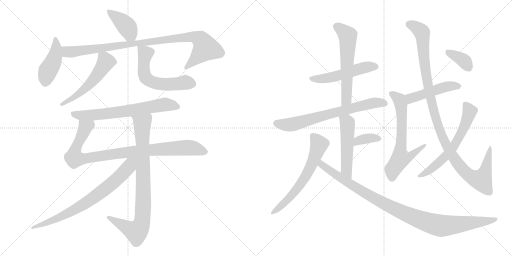
t = 0.00 s
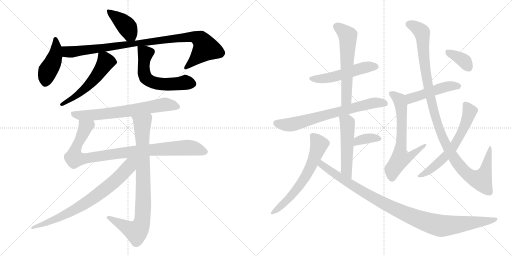
t = 3.29 s
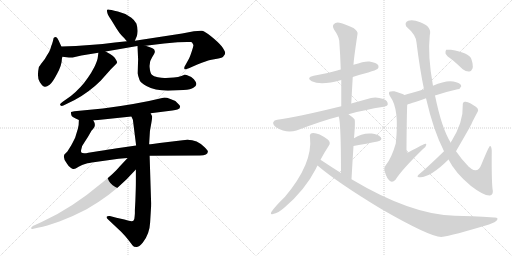
t = 6.58 s
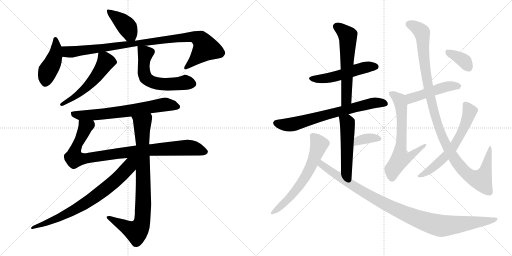
t = 9.87 s
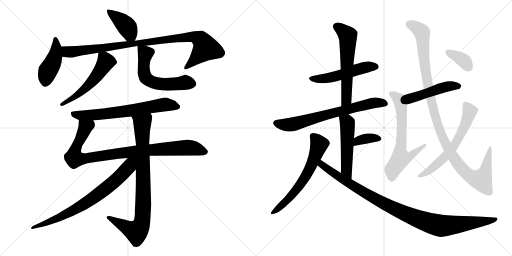
t = 13.17 s
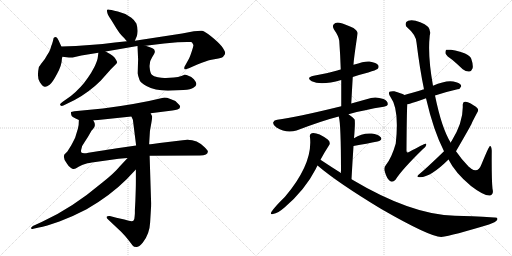
t = 16.46 s

The animated SVG that drew these frames (rendered in a browser with its animation timeline set to each time). Animation: 21 CSS @keyframes rules; one cycle of 16.46 s.

<svg version="1.1" viewBox="0 0 2048 1024" xmlns="http://www.w3.org/2000/svg">
  <g stroke="lightgray" stroke-dasharray="1,1" stroke-width="1" transform="scale(4, 4)">
    <line x1="0" y1="0" x2="256" y2="256"></line>
    <line x1="256" y1="0" x2="0" y2="256"></line>
    <line x1="128" y1="0" x2="128" y2="256"></line>
    <line x1="0" y1="128" x2="256" y2="128"></line>
    <line x1="256" y1="0" x2="512" y2="256"></line>
    <line x1="512" y1="0" x2="256" y2="256"></line>
    <line x1="384" y1="0" x2="384" y2="256"></line>
    <line x1="256" y1="128" x2="512" y2="128"></line>
  </g>
<g transform="scale(1, -1) translate(0, -850)">
   <style type="text/css">
    @keyframes keyframes0 {
      from {
       stroke: black;
       stroke-dashoffset: 408;
       stroke-width: 128;
       }
       57% {
       animation-timing-function: step-end;
       stroke: black;
       stroke-dashoffset: 0;
       stroke-width: 128;
       }
       to {
       stroke: black;
       stroke-width: 1024;
       }
       }
       #make-me-a-hanzi-animation-0 {
         animation: keyframes0 0.582031s both;
         animation-delay: 0.000000s;
         animation-timing-function: linear;
       }
    @keyframes keyframes1 {
      from {
       stroke: black;
       stroke-dashoffset: 439;
       stroke-width: 128;
       }
       59% {
       animation-timing-function: step-end;
       stroke: black;
       stroke-dashoffset: 0;
       stroke-width: 128;
       }
       to {
       stroke: black;
       stroke-width: 1024;
       }
       }
       #make-me-a-hanzi-animation-1 {
         animation: keyframes1 0.607259s both;
         animation-delay: 0.582031s;
         animation-timing-function: linear;
       }
    @keyframes keyframes2 {
      from {
       stroke: black;
       stroke-dashoffset: 968;
       stroke-width: 128;
       }
       76% {
       animation-timing-function: step-end;
       stroke: black;
       stroke-dashoffset: 0;
       stroke-width: 128;
       }
       to {
       stroke: black;
       stroke-width: 1024;
       }
       }
       #make-me-a-hanzi-animation-2 {
         animation: keyframes2 1.037760s both;
         animation-delay: 1.189290s;
         animation-timing-function: linear;
       }
    @keyframes keyframes3 {
      from {
       stroke: black;
       stroke-dashoffset: 542;
       stroke-width: 128;
       }
       64% {
       animation-timing-function: step-end;
       stroke: black;
       stroke-dashoffset: 0;
       stroke-width: 128;
       }
       to {
       stroke: black;
       stroke-width: 1024;
       }
       }
       #make-me-a-hanzi-animation-3 {
         animation: keyframes3 0.691081s both;
         animation-delay: 2.227050s;
         animation-timing-function: linear;
       }
    @keyframes keyframes4 {
      from {
       stroke: black;
       stroke-dashoffset: 585;
       stroke-width: 128;
       }
       66% {
       animation-timing-function: step-end;
       stroke: black;
       stroke-dashoffset: 0;
       stroke-width: 128;
       }
       to {
       stroke: black;
       stroke-width: 1024;
       }
       }
       #make-me-a-hanzi-animation-4 {
         animation: keyframes4 0.726074s both;
         animation-delay: 2.918131s;
         animation-timing-function: linear;
       }
    @keyframes keyframes5 {
      from {
       stroke: black;
       stroke-dashoffset: 680;
       stroke-width: 128;
       }
       69% {
       animation-timing-function: step-end;
       stroke: black;
       stroke-dashoffset: 0;
       stroke-width: 128;
       }
       to {
       stroke: black;
       stroke-width: 1024;
       }
       }
       #make-me-a-hanzi-animation-5 {
         animation: keyframes5 0.803385s both;
         animation-delay: 3.644205s;
         animation-timing-function: linear;
       }
    @keyframes keyframes6 {
      from {
       stroke: black;
       stroke-dashoffset: 948;
       stroke-width: 128;
       }
       76% {
       animation-timing-function: step-end;
       stroke: black;
       stroke-dashoffset: 0;
       stroke-width: 128;
       }
       to {
       stroke: black;
       stroke-width: 1024;
       }
       }
       #make-me-a-hanzi-animation-6 {
         animation: keyframes6 1.021484s both;
         animation-delay: 4.447590s;
         animation-timing-function: linear;
       }
    @keyframes keyframes7 {
      from {
       stroke: black;
       stroke-dashoffset: 860;
       stroke-width: 128;
       }
       74% {
       animation-timing-function: step-end;
       stroke: black;
       stroke-dashoffset: 0;
       stroke-width: 128;
       }
       to {
       stroke: black;
       stroke-width: 1024;
       }
       }
       #make-me-a-hanzi-animation-7 {
         animation: keyframes7 0.949870s both;
         animation-delay: 5.469074s;
         animation-timing-function: linear;
       }
    @keyframes keyframes8 {
      from {
       stroke: black;
       stroke-dashoffset: 757;
       stroke-width: 128;
       }
       71% {
       animation-timing-function: step-end;
       stroke: black;
       stroke-dashoffset: 0;
       stroke-width: 128;
       }
       to {
       stroke: black;
       stroke-width: 1024;
       }
       }
       #make-me-a-hanzi-animation-8 {
         animation: keyframes8 0.866048s both;
         animation-delay: 6.418944s;
         animation-timing-function: linear;
       }
    @keyframes keyframes9 {
      from {
       stroke: black;
       stroke-dashoffset: 516;
       stroke-width: 128;
       }
       63% {
       animation-timing-function: step-end;
       stroke: black;
       stroke-dashoffset: 0;
       stroke-width: 128;
       }
       to {
       stroke: black;
       stroke-width: 1024;
       }
       }
       #make-me-a-hanzi-animation-9 {
         animation: keyframes9 0.669922s both;
         animation-delay: 7.284992s;
         animation-timing-function: linear;
       }
    @keyframes keyframes10 {
      from {
       stroke: black;
       stroke-dashoffset: 591;
       stroke-width: 128;
       }
       66% {
       animation-timing-function: step-end;
       stroke: black;
       stroke-dashoffset: 0;
       stroke-width: 128;
       }
       to {
       stroke: black;
       stroke-width: 1024;
       }
       }
       #make-me-a-hanzi-animation-10 {
         animation: keyframes10 0.730957s both;
         animation-delay: 7.954914s;
         animation-timing-function: linear;
       }
    @keyframes keyframes11 {
      from {
       stroke: black;
       stroke-dashoffset: 704;
       stroke-width: 128;
       }
       70% {
       animation-timing-function: step-end;
       stroke: black;
       stroke-dashoffset: 0;
       stroke-width: 128;
       }
       to {
       stroke: black;
       stroke-width: 1024;
       }
       }
       #make-me-a-hanzi-animation-11 {
         animation: keyframes11 0.822917s both;
         animation-delay: 8.685871s;
         animation-timing-function: linear;
       }
    @keyframes keyframes12 {
      from {
       stroke: black;
       stroke-dashoffset: 517;
       stroke-width: 128;
       }
       63% {
       animation-timing-function: step-end;
       stroke: black;
       stroke-dashoffset: 0;
       stroke-width: 128;
       }
       to {
       stroke: black;
       stroke-width: 1024;
       }
       }
       #make-me-a-hanzi-animation-12 {
         animation: keyframes12 0.670736s both;
         animation-delay: 9.508788s;
         animation-timing-function: linear;
       }
    @keyframes keyframes13 {
      from {
       stroke: black;
       stroke-dashoffset: 357;
       stroke-width: 128;
       }
       54% {
       animation-timing-function: step-end;
       stroke: black;
       stroke-dashoffset: 0;
       stroke-width: 128;
       }
       to {
       stroke: black;
       stroke-width: 1024;
       }
       }
       #make-me-a-hanzi-animation-13 {
         animation: keyframes13 0.540527s both;
         animation-delay: 10.179524s;
         animation-timing-function: linear;
       }
    @keyframes keyframes14 {
      from {
       stroke: black;
       stroke-dashoffset: 630;
       stroke-width: 128;
       }
       67% {
       animation-timing-function: step-end;
       stroke: black;
       stroke-dashoffset: 0;
       stroke-width: 128;
       }
       to {
       stroke: black;
       stroke-width: 1024;
       }
       }
       #make-me-a-hanzi-animation-14 {
         animation: keyframes14 0.762695s both;
         animation-delay: 10.720051s;
         animation-timing-function: linear;
       }
    @keyframes keyframes15 {
      from {
       stroke: black;
       stroke-dashoffset: 1025;
       stroke-width: 128;
       }
       77% {
       animation-timing-function: step-end;
       stroke: black;
       stroke-dashoffset: 0;
       stroke-width: 128;
       }
       to {
       stroke: black;
       stroke-width: 1024;
       }
       }
       #make-me-a-hanzi-animation-15 {
         animation: keyframes15 1.084147s both;
         animation-delay: 11.482746s;
         animation-timing-function: linear;
       }
    @keyframes keyframes16 {
      from {
       stroke: black;
       stroke-dashoffset: 478;
       stroke-width: 128;
       }
       61% {
       animation-timing-function: step-end;
       stroke: black;
       stroke-dashoffset: 0;
       stroke-width: 128;
       }
       to {
       stroke: black;
       stroke-width: 1024;
       }
       }
       #make-me-a-hanzi-animation-16 {
         animation: keyframes16 0.638997s both;
         animation-delay: 12.566893s;
         animation-timing-function: linear;
       }
    @keyframes keyframes17 {
      from {
       stroke: black;
       stroke-dashoffset: 653;
       stroke-width: 128;
       }
       68% {
       animation-timing-function: step-end;
       stroke: black;
       stroke-dashoffset: 0;
       stroke-width: 128;
       }
       to {
       stroke: black;
       stroke-width: 1024;
       }
       }
       #make-me-a-hanzi-animation-17 {
         animation: keyframes17 0.781413s both;
         animation-delay: 13.205890s;
         animation-timing-function: linear;
       }
    @keyframes keyframes18 {
      from {
       stroke: black;
       stroke-dashoffset: 1121;
       stroke-width: 128;
       }
       78% {
       animation-timing-function: step-end;
       stroke: black;
       stroke-dashoffset: 0;
       stroke-width: 128;
       }
       to {
       stroke: black;
       stroke-width: 1024;
       }
       }
       #make-me-a-hanzi-animation-18 {
         animation: keyframes18 1.162272s both;
         animation-delay: 13.987303s;
         animation-timing-function: linear;
       }
    @keyframes keyframes19 {
      from {
       stroke: black;
       stroke-dashoffset: 628;
       stroke-width: 128;
       }
       67% {
       animation-timing-function: step-end;
       stroke: black;
       stroke-dashoffset: 0;
       stroke-width: 128;
       }
       to {
       stroke: black;
       stroke-width: 1024;
       }
       }
       #make-me-a-hanzi-animation-19 {
         animation: keyframes19 0.761068s both;
         animation-delay: 15.149575s;
         animation-timing-function: linear;
       }
    @keyframes keyframes20 {
      from {
       stroke: black;
       stroke-dashoffset: 364;
       stroke-width: 128;
       }
       54% {
       animation-timing-function: step-end;
       stroke: black;
       stroke-dashoffset: 0;
       stroke-width: 128;
       }
       to {
       stroke: black;
       stroke-width: 1024;
       }
       }
       #make-me-a-hanzi-animation-20 {
         animation: keyframes20 0.546224s both;
         animation-delay: 15.910643s;
         animation-timing-function: linear;
       }
</style>
<path d="M 539.5 687.0 L 547.5 706.0 Q 549.5 711.0 550.5 726.0 Q 550.5 741.0 545.5 756.0 Q 538.5 769.0 525.5 779.0 L 501.5 794.0 L 471.5 804.0 Q 434.5 814.0 430.5 812.0 Q 426.5 809.0 428.5 803.0 Q 428.5 794.0 442.5 774.0 Q 455.5 753.0 466.5 735.0 Q 477.5 717.0 488.5 706.0 L 497.5 697.0 Q 505.5 687.0 507.5 685.0 C 527.5 662.0 528.5 661.0 539.5 687.0 Z" fill="lightgray"></path> 
<path d="M 245.5 664.0 L 233.5 690.0 Q 225.5 710.0 214.5 698.0 Q 211.5 683.0 208.5 675.0 Q 204.5 666.0 201.5 654.0 Q 197.5 642.0 187.5 628.0 Q 179.5 612.0 168.5 600.0 Q 156.5 584.0 155.5 582.0 Q 146.5 539.0 159.5 521.0 Q 171.5 503.0 179.5 503.0 Q 186.5 502.0 198.5 511.0 Q 209.5 519.0 228.5 555.0 Q 247.5 590.0 247.5 614.0 L 249.5 623.0 C 254.5 645.0 254.5 645.0 245.5 664.0 Z" fill="lightgray"></path> 
<path d="M 582.5 667.0 L 656.5 676.0 L 710.5 681.0 L 748.5 682.0 L 762.5 682.0 Q 768.5 682.0 769.5 678.0 L 773.5 670.0 Q 774.5 667.0 766.5 643.0 Q 758.5 619.0 753.5 611.0 L 738.5 584.0 Q 735.5 578.0 738.5 573.0 Q 740.5 571.0 755.5 577.0 L 789.5 592.0 Q 828.5 607.0 840.5 610.0 L 873.5 616.0 Q 892.5 620.0 894.5 626.0 Q 901.5 632.0 900.5 640.0 Q 899.5 647.0 887.5 664.0 Q 873.5 681.0 846.5 703.0 Q 818.5 725.0 808.5 727.0 Q 797.5 728.0 775.5 725.0 L 728.5 716.0 L 539.5 687.0 L 507.5 685.0 L 459.5 680.0 Q 364.5 668.0 245.5 664.0 C 215.5 663.0 219.5 626.0 249.5 623.0 L 275.5 620.0 Q 293.5 620.0 299.5 622.0 L 325.5 628.0 L 393.5 639.0 L 422.5 644.0 L 549.5 666.0 L 582.5 667.0 Z" fill="lightgray"></path> 
<path d="M 393.5 639.0 L 391.5 623.0 Q 390.5 609.0 377.5 582.0 Q 363.5 555.0 351.5 539.0 Q 324.5 499.0 283.5 466.0 L 249.5 442.0 Q 236.5 433.0 241.5 429.0 Q 245.5 424.0 253.5 428.0 L 298.5 450.0 Q 356.5 481.0 402.5 527.0 L 443.5 573.0 L 459.5 589.0 Q 468.5 598.0 468.5 601.0 Q 468.5 604.0 461.5 615.0 Q 456.5 626.0 422.5 644.0 C 396.5 658.0 395.5 659.0 393.5 639.0 Z" fill="lightgray"></path> 
<path d="M 733.5 490.0 Q 764.5 492.0 773.5 499.0 Q 785.5 506.0 785.5 514.0 Q 785.5 521.0 775.5 533.0 Q 765.5 544.0 753.5 547.0 Q 746.5 551.0 738.5 551.0 L 725.5 546.0 Q 713.5 542.0 695.5 540.0 L 663.5 538.0 Q 649.5 537.0 631.5 541.0 Q 613.5 544.0 607.5 551.0 Q 600.5 557.0 598.5 581.0 Q 596.5 604.0 608.5 621.0 Q 619.5 638.0 619.5 643.0 L 617.5 651.0 Q 615.5 657.0 582.5 667.0 C 553.5 676.0 548.5 678.0 549.5 666.0 L 552.5 613.0 L 550.5 557.0 Q 551.5 548.0 558.5 529.0 Q 563.5 518.0 585.5 506.0 Q 624.5 484.0 691.5 488.0 L 733.5 490.0 Z" fill="lightgray"></path> 
<path d="M 602.5 397.0 L 689.5 408.0 Q 715.5 412.0 718.5 417.0 L 720.5 425.0 Q 719.5 428.0 715.5 432.0 L 701.5 446.0 Q 696.5 449.0 681.5 454.5 Q 666.5 460.0 657.5 460.0 Q 551.5 434.0 411.5 416.0 L 297.5 405.0 Q 285.5 403.0 284.5 402.0 Q 283.5 401.0 284.5 393.5 Q 285.5 386.0 291.5 382.5 Q 297.5 379.0 315.5 370.0 L 373.5 368.0 L 525.5 384.0 L 602.5 397.0 Z" fill="lightgray"></path> 
<path d="M 598.5 227.0 L 799.5 228.0 Q 831.5 228.0 831.5 244.0 Q 831.5 248.0 818.5 261.0 Q 781.5 298.0 730.5 289.0 L 638.5 278.0 L 610.5 274.0 Q 600.5 273.0 596.5 273.0 L 544.5 268.0 L 461.5 256.0 Q 440.5 253.0 397.5 246.0 L 353.5 239.0 Q 331.5 234.0 325.5 240.0 Q 322.5 245.0 325.5 254.0 Q 326.5 266.0 333.5 274.0 L 351.5 302.0 L 366.5 328.0 Q 379.5 341.0 379.5 350.0 Q 379.5 359.0 373.5 368.0 C 366.5 397.0 317.5 400.0 315.5 370.0 Q 315.5 347.0 311.5 335.0 L 300.5 299.0 Q 296.5 290.0 284.5 268.0 L 269.5 244.0 L 257.5 232.0 Q 250.5 217.0 267.5 196.0 Q 272.5 187.0 281.5 180.0 Q 290.5 173.0 295.5 174.0 Q 300.5 174.0 314.5 183.0 Q 344.5 198.0 357.5 198.0 L 367.5 200.0 L 474.5 215.0 L 510.5 218.0 L 598.5 227.0 Z" fill="lightgray"></path> 
<path d="M 538.5 -16.0 Q 538.5 -27.0 533.5 -33.0 Q 527.5 -38.0 497.5 -28.0 L 465.5 -21.0 L 439.5 -14.0 Q 429.5 -13.0 426.5 -17.0 Q 424.5 -22.0 432.5 -28.0 L 483.5 -76.0 Q 499.5 -92.0 514.5 -111.0 L 530.5 -132.0 Q 534.5 -138.0 545.5 -138.0 Q 556.5 -138.0 571.5 -120.0 Q 598.5 -85.0 600.5 -40.0 L 603.5 10.0 Q 604.5 20.0 604.5 37.0 L 598.5 227.0 L 596.5 273.0 L 599.5 322.0 Q 599.5 326.0 604.5 353.0 Q 609.5 380.0 608.5 385.0 Q 606.5 389.0 602.5 397.0 C 593.5 426.0 515.5 412.0 525.5 384.0 L 531.5 371.0 L 544.5 268.0 L 543.5 172.0 L 543.5 124.0 Q 543.5 101.0 541.5 47.0 L 539.5 10.0 L 539.5 -4.0 L 538.5 -16.0 Z" fill="lightgray"></path> 
<path d="M 510.5 218.0 L 479.5 185.0 Q 456.5 157.0 409.5 120.0 Q 287.5 17.0 168.5 -37.0 L 131.5 -54.0 Q 122.5 -60.0 124.5 -64.0 Q 125.5 -67.0 133.5 -65.0 L 155.5 -60.0 Q 182.5 -55.0 237.5 -36.0 Q 291.5 -16.0 346.5 13.0 Q 440.5 67.0 505.5 132.0 L 543.5 172.0 C 591.5 222.0 542.5 252.0 510.5 218.0 Z" fill="lightgray"></path> 
<path d="M 1411.0 542.0 Q 1441.0 552.0 1473.0 560.0 Q 1504.0 570.0 1510.0 574.0 Q 1517.0 581.0 1513.0 589.0 Q 1506.0 599.0 1478.0 604.0 Q 1462.0 607.0 1414.0 591.0 L 1363.0 572.0 Q 1354.0 571.0 1349.0 568.0 Q 1306.0 555.0 1255.0 547.0 Q 1222.0 540.0 1247.0 525.0 Q 1284.0 507.0 1365.0 530.0 L 1411.0 542.0 Z" fill="lightgray"></path> 
<path d="M 1405.0 436.0 Q 1408.0 491.0 1411.0 542.0 L 1414.0 591.0 Q 1414.0 607.0 1430.0 714.0 Q 1433.0 724.0 1414.0 738.0 Q 1380.0 754.0 1358.0 759.0 Q 1342.0 762.0 1335.0 753.0 Q 1328.0 746.0 1336.0 732.0 Q 1355.0 705.0 1357.0 687.0 Q 1361.0 632.0 1363.0 572.0 L 1365.0 530.0 Q 1365.0 481.0 1365.0 425.0 C 1365.0 395.0 1403.0 406.0 1405.0 436.0 Z" fill="lightgray"></path> 
<path d="M 1394.0 393.0 Q 1458.0 411.0 1535.0 423.0 Q 1551.0 426.0 1551.0 433.0 Q 1552.0 446.0 1534.0 454.0 Q 1506.0 464.0 1484.0 458.0 Q 1441.0 446.0 1405.0 436.0 L 1365.0 425.0 Q 1182.0 380.0 1109.0 371.0 Q 1096.0 370.0 1093.0 361.0 Q 1090.0 351.0 1106.0 340.0 Q 1145.0 315.0 1186.0 328.0 Q 1291.0 368.0 1355.0 384.0 L 1394.0 393.0 Z" fill="lightgray"></path> 
<path d="M 1406.0 133.0 Q 1410.0 206.0 1414.0 266.0 L 1416.0 297.0 Q 1422.0 366.0 1418.0 373.0 Q 1406.0 385.0 1394.0 393.0 C 1370.0 410.0 1348.0 413.0 1355.0 384.0 Q 1364.0 357.0 1364.0 158.0 C 1364.0 128.0 1404.0 103.0 1406.0 133.0 Z" fill="lightgray"></path> 
<path d="M 1414.0 266.0 Q 1469.0 276.0 1510.0 284.0 Q 1532.0 290.0 1523.0 301.0 Q 1511.0 314.0 1487.0 316.0 Q 1448.0 319.0 1416.0 297.0 C 1391.0 280.0 1384.0 261.0 1414.0 266.0 Z" fill="lightgray"></path> 
<path d="M 1282.0 211.0 Q 1298.0 241.0 1315.0 267.0 Q 1325.0 279.0 1311.0 292.0 Q 1269.0 322.0 1247.0 317.0 Q 1237.0 314.0 1240.0 301.0 Q 1252.0 196.0 1140.0 63.0 Q 1100.0 24.0 1086.0 3.0 Q 1079.0 -10.0 1092.0 -6.0 Q 1113.0 -2.0 1138.0 20.0 Q 1220.0 90.0 1263.0 174.0 Q 1266.0 181.0 1270.0 188.0 L 1282.0 211.0 Z" fill="lightgray"></path> 
<path d="M 1270.0 188.0 Q 1351.0 119.0 1525.0 14.0 Q 1718.0 -97.0 1765.0 -98.0 Q 1810.0 -92.0 1956.0 -48.0 Q 1983.0 -39.0 1989.0 -29.0 Q 1993.0 -19.0 1977.0 -20.0 Q 1880.0 -13.0 1820.0 -13.0 Q 1646.0 -10.0 1406.0 133.0 L 1364.0 158.0 Q 1324.0 183.0 1282.0 211.0 C 1257.0 228.0 1247.0 207.0 1270.0 188.0 Z" fill="lightgray"></path> 
<path d="M 1740.0 468.0 Q 1785.0 483.0 1830.0 493.0 Q 1840.0 493.0 1845.0 505.0 Q 1845.0 515.0 1825.0 521.0 Q 1792.0 534.0 1732.0 507.0 L 1696.0 493.0 Q 1669.0 484.0 1646.0 478.0 Q 1630.0 475.0 1618.0 470.0 C 1590.0 459.0 1600.0 427.0 1629.0 433.0 Q 1635.0 433.0 1704.0 457.0 L 1740.0 468.0 Z" fill="lightgray"></path> 
<path d="M 1618.0 470.0 Q 1605.0 477.0 1577.0 485.0 Q 1564.0 486.0 1558.0 483.0 Q 1552.0 477.0 1562.0 462.0 Q 1598.0 414.0 1583.0 276.0 Q 1567.0 219.0 1543.0 189.0 Q 1533.0 179.0 1540.0 161.0 Q 1547.0 136.0 1560.0 126.0 Q 1570.0 119.0 1582.0 131.0 Q 1607.0 171.0 1691.0 253.0 Q 1704.0 263.0 1705.0 270.0 Q 1706.0 276.0 1701.0 275.0 Q 1697.0 275.0 1636.0 242.0 Q 1632.0 239.0 1629.0 241.0 Q 1625.0 242.0 1626.0 253.0 Q 1627.0 397.0 1629.0 433.0 C 1630.0 463.0 1630.0 464.0 1618.0 470.0 Z" fill="lightgray"></path> 
<path d="M 1794.0 212.0 Q 1821.0 158.0 1884.0 106.0 Q 1936.0 66.0 1960.0 68.0 Q 1976.0 72.0 1970.0 95.0 Q 1966.0 134.0 1967.0 247.0 Q 1966.0 266.0 1960.0 266.0 Q 1956.0 266.0 1926.0 193.0 Q 1913.0 157.0 1885.0 175.0 Q 1881.0 179.0 1875.0 183.0 Q 1847.0 211.0 1824.0 245.0 L 1803.0 279.0 Q 1767.0 336.0 1740.0 468.0 L 1732.0 507.0 Q 1710.0 627.0 1719.0 708.0 Q 1729.0 744.0 1681.0 761.0 Q 1650.0 774.0 1633.0 767.0 Q 1617.0 761.0 1625.0 744.0 Q 1665.0 710.0 1666.0 680.0 Q 1679.0 574.0 1696.0 493.0 L 1704.0 457.0 Q 1734.0 327.0 1776.0 245.0 L 1794.0 212.0 Z" fill="lightgray"></path> 
<path d="M 1776.0 245.0 Q 1707.0 178.0 1673.0 150.0 Q 1667.0 144.0 1672.0 142.0 Q 1714.0 133.0 1794.0 212.0 L 1824.0 245.0 Q 1875.0 333.0 1886.0 354.0 Q 1886.0 357.0 1909.0 400.0 Q 1915.0 407.0 1911.0 415.0 Q 1907.0 422.0 1883.0 436.0 Q 1867.0 445.0 1860.0 443.0 Q 1850.0 442.0 1851.0 429.0 Q 1854.0 363.0 1806.0 285.0 Q 1803.0 284.0 1803.0 279.0 C 1794.0 262.0 1794.0 262.0 1776.0 245.0 Z" fill="lightgray"></path> 
<path d="M 1810.0 610.0 Q 1829.0 594.0 1851.0 573.0 Q 1864.0 563.0 1877.0 564.0 Q 1886.0 565.0 1890.0 576.0 Q 1894.0 589.0 1885.0 615.0 Q 1876.0 639.0 1804.0 651.0 Q 1791.0 652.0 1785.0 651.0 Q 1781.0 647.0 1782.0 636.0 Q 1786.0 626.0 1810.0 610.0 Z" fill="lightgray"></path> 
      <clipPath id="make-me-a-hanzi-clip-0">
      <path d="M 539.5 687.0 L 547.5 706.0 Q 549.5 711.0 550.5 726.0 Q 550.5 741.0 545.5 756.0 Q 538.5 769.0 525.5 779.0 L 501.5 794.0 L 471.5 804.0 Q 434.5 814.0 430.5 812.0 Q 426.5 809.0 428.5 803.0 Q 428.5 794.0 442.5 774.0 Q 455.5 753.0 466.5 735.0 Q 477.5 717.0 488.5 706.0 L 497.5 697.0 Q 505.5 687.0 507.5 685.0 C 527.5 662.0 528.5 661.0 539.5 687.0 Z" fill="lightgray"></path>
      </clipPath>
      <path clip-path="url(#make-me-a-hanzi-clip-0)" d="M 433.5 806.0 L 505.5 746.0 L 533.5 695.0 " fill="none" id="make-me-a-hanzi-animation-0" stroke-dasharray="280 560" stroke-linecap="round"></path>

      <clipPath id="make-me-a-hanzi-clip-1">
      <path d="M 245.5 664.0 L 233.5 690.0 Q 225.5 710.0 214.5 698.0 Q 211.5 683.0 208.5 675.0 Q 204.5 666.0 201.5 654.0 Q 197.5 642.0 187.5 628.0 Q 179.5 612.0 168.5 600.0 Q 156.5 584.0 155.5 582.0 Q 146.5 539.0 159.5 521.0 Q 171.5 503.0 179.5 503.0 Q 186.5 502.0 198.5 511.0 Q 209.5 519.0 228.5 555.0 Q 247.5 590.0 247.5 614.0 L 249.5 623.0 C 254.5 645.0 254.5 645.0 245.5 664.0 Z" fill="lightgray"></path>
      </clipPath>
      <path clip-path="url(#make-me-a-hanzi-clip-1)" d="M 222.5 691.0 L 220.5 625.0 L 191.5 565.0 L 180.5 516.0 " fill="none" id="make-me-a-hanzi-animation-1" stroke-dasharray="311 622" stroke-linecap="round"></path>

      <clipPath id="make-me-a-hanzi-clip-2">
      <path d="M 582.5 667.0 L 656.5 676.0 L 710.5 681.0 L 748.5 682.0 L 762.5 682.0 Q 768.5 682.0 769.5 678.0 L 773.5 670.0 Q 774.5 667.0 766.5 643.0 Q 758.5 619.0 753.5 611.0 L 738.5 584.0 Q 735.5 578.0 738.5 573.0 Q 740.5 571.0 755.5 577.0 L 789.5 592.0 Q 828.5 607.0 840.5 610.0 L 873.5 616.0 Q 892.5 620.0 894.5 626.0 Q 901.5 632.0 900.5 640.0 Q 899.5 647.0 887.5 664.0 Q 873.5 681.0 846.5 703.0 Q 818.5 725.0 808.5 727.0 Q 797.5 728.0 775.5 725.0 L 728.5 716.0 L 539.5 687.0 L 507.5 685.0 L 459.5 680.0 Q 364.5 668.0 245.5 664.0 C 215.5 663.0 219.5 626.0 249.5 623.0 L 275.5 620.0 Q 293.5 620.0 299.5 622.0 L 325.5 628.0 L 393.5 639.0 L 422.5 644.0 L 549.5 666.0 L 582.5 667.0 Z" fill="lightgray"></path>
      </clipPath>
      <path clip-path="url(#make-me-a-hanzi-clip-2)" d="M 254.5 658.0 L 265.5 645.0 L 282.5 642.0 L 707.5 698.0 L 771.5 703.0 L 795.5 696.0 L 822.5 657.0 L 741.5 579.0 " fill="none" id="make-me-a-hanzi-animation-2" stroke-dasharray="840 1680" stroke-linecap="round"></path>

      <clipPath id="make-me-a-hanzi-clip-3">
      <path d="M 393.5 639.0 L 391.5 623.0 Q 390.5 609.0 377.5 582.0 Q 363.5 555.0 351.5 539.0 Q 324.5 499.0 283.5 466.0 L 249.5 442.0 Q 236.5 433.0 241.5 429.0 Q 245.5 424.0 253.5 428.0 L 298.5 450.0 Q 356.5 481.0 402.5 527.0 L 443.5 573.0 L 459.5 589.0 Q 468.5 598.0 468.5 601.0 Q 468.5 604.0 461.5 615.0 Q 456.5 626.0 422.5 644.0 C 396.5 658.0 395.5 659.0 393.5 639.0 Z" fill="lightgray"></path>
      </clipPath>
      <path clip-path="url(#make-me-a-hanzi-clip-3)" d="M 401.5 634.0 L 418.5 616.0 L 422.5 602.0 L 372.5 528.0 L 320.5 480.0 L 247.5 434.0 " fill="none" id="make-me-a-hanzi-animation-3" stroke-dasharray="414 828" stroke-linecap="round"></path>

      <clipPath id="make-me-a-hanzi-clip-4">
      <path d="M 733.5 490.0 Q 764.5 492.0 773.5 499.0 Q 785.5 506.0 785.5 514.0 Q 785.5 521.0 775.5 533.0 Q 765.5 544.0 753.5 547.0 Q 746.5 551.0 738.5 551.0 L 725.5 546.0 Q 713.5 542.0 695.5 540.0 L 663.5 538.0 Q 649.5 537.0 631.5 541.0 Q 613.5 544.0 607.5 551.0 Q 600.5 557.0 598.5 581.0 Q 596.5 604.0 608.5 621.0 Q 619.5 638.0 619.5 643.0 L 617.5 651.0 Q 615.5 657.0 582.5 667.0 C 553.5 676.0 548.5 678.0 549.5 666.0 L 552.5 613.0 L 550.5 557.0 Q 551.5 548.0 558.5 529.0 Q 563.5 518.0 585.5 506.0 Q 624.5 484.0 691.5 488.0 L 733.5 490.0 Z" fill="lightgray"></path>
      </clipPath>
      <path clip-path="url(#make-me-a-hanzi-clip-4)" d="M 555.5 660.0 L 580.5 635.0 L 575.5 563.0 L 591.5 530.0 L 635.5 514.0 L 748.5 520.0 L 772.5 514.0 " fill="none" id="make-me-a-hanzi-animation-4" stroke-dasharray="457 914" stroke-linecap="round"></path>

      <clipPath id="make-me-a-hanzi-clip-5">
      <path d="M 602.5 397.0 L 689.5 408.0 Q 715.5 412.0 718.5 417.0 L 720.5 425.0 Q 719.5 428.0 715.5 432.0 L 701.5 446.0 Q 696.5 449.0 681.5 454.5 Q 666.5 460.0 657.5 460.0 Q 551.5 434.0 411.5 416.0 L 297.5 405.0 Q 285.5 403.0 284.5 402.0 Q 283.5 401.0 284.5 393.5 Q 285.5 386.0 291.5 382.5 Q 297.5 379.0 315.5 370.0 L 373.5 368.0 L 525.5 384.0 L 602.5 397.0 Z" fill="lightgray"></path>
      </clipPath>
      <path clip-path="url(#make-me-a-hanzi-clip-5)" d="M 292.5 398.0 L 315.5 388.0 L 363.5 390.0 L 515.5 406.0 L 657.5 432.0 L 710.5 423.0 " fill="none" id="make-me-a-hanzi-animation-5" stroke-dasharray="552 1104" stroke-linecap="round"></path>

      <clipPath id="make-me-a-hanzi-clip-6">
      <path d="M 598.5 227.0 L 799.5 228.0 Q 831.5 228.0 831.5 244.0 Q 831.5 248.0 818.5 261.0 Q 781.5 298.0 730.5 289.0 L 638.5 278.0 L 610.5 274.0 Q 600.5 273.0 596.5 273.0 L 544.5 268.0 L 461.5 256.0 Q 440.5 253.0 397.5 246.0 L 353.5 239.0 Q 331.5 234.0 325.5 240.0 Q 322.5 245.0 325.5 254.0 Q 326.5 266.0 333.5 274.0 L 351.5 302.0 L 366.5 328.0 Q 379.5 341.0 379.5 350.0 Q 379.5 359.0 373.5 368.0 C 366.5 397.0 317.5 400.0 315.5 370.0 Q 315.5 347.0 311.5 335.0 L 300.5 299.0 Q 296.5 290.0 284.5 268.0 L 269.5 244.0 L 257.5 232.0 Q 250.5 217.0 267.5 196.0 Q 272.5 187.0 281.5 180.0 Q 290.5 173.0 295.5 174.0 Q 300.5 174.0 314.5 183.0 Q 344.5 198.0 357.5 198.0 L 367.5 200.0 L 474.5 215.0 L 510.5 218.0 L 598.5 227.0 Z" fill="lightgray"></path>
      </clipPath>
      <path clip-path="url(#make-me-a-hanzi-clip-6)" d="M 365.5 359.0 L 341.5 341.0 L 306.5 265.0 L 297.5 235.0 L 298.5 216.0 L 332.5 214.0 L 579.5 249.0 L 753.5 260.0 L 821.5 243.0 " fill="none" id="make-me-a-hanzi-animation-6" stroke-dasharray="820 1640" stroke-linecap="round"></path>

      <clipPath id="make-me-a-hanzi-clip-7">
      <path d="M 538.5 -16.0 Q 538.5 -27.0 533.5 -33.0 Q 527.5 -38.0 497.5 -28.0 L 465.5 -21.0 L 439.5 -14.0 Q 429.5 -13.0 426.5 -17.0 Q 424.5 -22.0 432.5 -28.0 L 483.5 -76.0 Q 499.5 -92.0 514.5 -111.0 L 530.5 -132.0 Q 534.5 -138.0 545.5 -138.0 Q 556.5 -138.0 571.5 -120.0 Q 598.5 -85.0 600.5 -40.0 L 603.5 10.0 Q 604.5 20.0 604.5 37.0 L 598.5 227.0 L 596.5 273.0 L 599.5 322.0 Q 599.5 326.0 604.5 353.0 Q 609.5 380.0 608.5 385.0 Q 606.5 389.0 602.5 397.0 C 593.5 426.0 515.5 412.0 525.5 384.0 L 531.5 371.0 L 544.5 268.0 L 543.5 172.0 L 543.5 124.0 Q 543.5 101.0 541.5 47.0 L 539.5 10.0 L 539.5 -4.0 L 538.5 -16.0 Z" fill="lightgray"></path>
      </clipPath>
      <path clip-path="url(#make-me-a-hanzi-clip-7)" d="M 596.5 387.0 L 568.5 353.0 L 573.5 44.0 L 569.5 -32.0 L 562.5 -55.0 L 542.5 -76.0 L 434.5 -20.0 " fill="none" id="make-me-a-hanzi-animation-7" stroke-dasharray="732 1464" stroke-linecap="round"></path>

      <clipPath id="make-me-a-hanzi-clip-8">
      <path d="M 510.5 218.0 L 479.5 185.0 Q 456.5 157.0 409.5 120.0 Q 287.5 17.0 168.5 -37.0 L 131.5 -54.0 Q 122.5 -60.0 124.5 -64.0 Q 125.5 -67.0 133.5 -65.0 L 155.5 -60.0 Q 182.5 -55.0 237.5 -36.0 Q 291.5 -16.0 346.5 13.0 Q 440.5 67.0 505.5 132.0 L 543.5 172.0 C 591.5 222.0 542.5 252.0 510.5 218.0 Z" fill="lightgray"></path>
      </clipPath>
      <path clip-path="url(#make-me-a-hanzi-clip-8)" d="M 538.5 215.0 L 481.5 146.0 L 342.5 37.0 L 221.5 -26.0 L 129.5 -60.0 " fill="none" id="make-me-a-hanzi-animation-8" stroke-dasharray="629 1258" stroke-linecap="round"></path>

      <clipPath id="make-me-a-hanzi-clip-9">
      <path d="M 1411.0 542.0 Q 1441.0 552.0 1473.0 560.0 Q 1504.0 570.0 1510.0 574.0 Q 1517.0 581.0 1513.0 589.0 Q 1506.0 599.0 1478.0 604.0 Q 1462.0 607.0 1414.0 591.0 L 1363.0 572.0 Q 1354.0 571.0 1349.0 568.0 Q 1306.0 555.0 1255.0 547.0 Q 1222.0 540.0 1247.0 525.0 Q 1284.0 507.0 1365.0 530.0 L 1411.0 542.0 Z" fill="lightgray"></path>
      </clipPath>
      <path clip-path="url(#make-me-a-hanzi-clip-9)" d="M 1248.0 537.0 L 1316.0 538.0 L 1445.0 577.0 L 1502.0 583.0 " fill="none" id="make-me-a-hanzi-animation-9" stroke-dasharray="388 776" stroke-linecap="round"></path>

      <clipPath id="make-me-a-hanzi-clip-10">
      <path d="M 1405.0 436.0 Q 1408.0 491.0 1411.0 542.0 L 1414.0 591.0 Q 1414.0 607.0 1430.0 714.0 Q 1433.0 724.0 1414.0 738.0 Q 1380.0 754.0 1358.0 759.0 Q 1342.0 762.0 1335.0 753.0 Q 1328.0 746.0 1336.0 732.0 Q 1355.0 705.0 1357.0 687.0 Q 1361.0 632.0 1363.0 572.0 L 1365.0 530.0 Q 1365.0 481.0 1365.0 425.0 C 1365.0 395.0 1403.0 406.0 1405.0 436.0 Z" fill="lightgray"></path>
      </clipPath>
      <path clip-path="url(#make-me-a-hanzi-clip-10)" d="M 1348.0 743.0 L 1392.0 706.0 L 1386.0 460.0 L 1370.0 433.0 " fill="none" id="make-me-a-hanzi-animation-10" stroke-dasharray="463 926" stroke-linecap="round"></path>

      <clipPath id="make-me-a-hanzi-clip-11">
      <path d="M 1394.0 393.0 Q 1458.0 411.0 1535.0 423.0 Q 1551.0 426.0 1551.0 433.0 Q 1552.0 446.0 1534.0 454.0 Q 1506.0 464.0 1484.0 458.0 Q 1441.0 446.0 1405.0 436.0 L 1365.0 425.0 Q 1182.0 380.0 1109.0 371.0 Q 1096.0 370.0 1093.0 361.0 Q 1090.0 351.0 1106.0 340.0 Q 1145.0 315.0 1186.0 328.0 Q 1291.0 368.0 1355.0 384.0 L 1394.0 393.0 Z" fill="lightgray"></path>
      </clipPath>
      <path clip-path="url(#make-me-a-hanzi-clip-11)" d="M 1104.0 358.0 L 1144.0 350.0 L 1173.0 353.0 L 1468.0 433.0 L 1501.0 439.0 L 1540.0 436.0 " fill="none" id="make-me-a-hanzi-animation-11" stroke-dasharray="576 1152" stroke-linecap="round"></path>

      <clipPath id="make-me-a-hanzi-clip-12">
      <path d="M 1406.0 133.0 Q 1410.0 206.0 1414.0 266.0 L 1416.0 297.0 Q 1422.0 366.0 1418.0 373.0 Q 1406.0 385.0 1394.0 393.0 C 1370.0 410.0 1348.0 413.0 1355.0 384.0 Q 1364.0 357.0 1364.0 158.0 C 1364.0 128.0 1404.0 103.0 1406.0 133.0 Z" fill="lightgray"></path>
      </clipPath>
      <path clip-path="url(#make-me-a-hanzi-clip-12)" d="M 1362.0 384.0 L 1388.0 362.0 L 1390.0 351.0 L 1385.0 173.0 L 1404.0 141.0 " fill="none" id="make-me-a-hanzi-animation-12" stroke-dasharray="389 778" stroke-linecap="round"></path>

      <clipPath id="make-me-a-hanzi-clip-13">
      <path d="M 1414.0 266.0 Q 1469.0 276.0 1510.0 284.0 Q 1532.0 290.0 1523.0 301.0 Q 1511.0 314.0 1487.0 316.0 Q 1448.0 319.0 1416.0 297.0 C 1391.0 280.0 1384.0 261.0 1414.0 266.0 Z" fill="lightgray"></path>
      </clipPath>
      <path clip-path="url(#make-me-a-hanzi-clip-13)" d="M 1421.0 273.0 L 1432.0 287.0 L 1455.0 294.0 L 1492.0 299.0 L 1513.0 295.0 " fill="none" id="make-me-a-hanzi-animation-13" stroke-dasharray="229 458" stroke-linecap="round"></path>

      <clipPath id="make-me-a-hanzi-clip-14">
      <path d="M 1282.0 211.0 Q 1298.0 241.0 1315.0 267.0 Q 1325.0 279.0 1311.0 292.0 Q 1269.0 322.0 1247.0 317.0 Q 1237.0 314.0 1240.0 301.0 Q 1252.0 196.0 1140.0 63.0 Q 1100.0 24.0 1086.0 3.0 Q 1079.0 -10.0 1092.0 -6.0 Q 1113.0 -2.0 1138.0 20.0 Q 1220.0 90.0 1263.0 174.0 Q 1266.0 181.0 1270.0 188.0 L 1282.0 211.0 Z" fill="lightgray"></path>
      </clipPath>
      <path clip-path="url(#make-me-a-hanzi-clip-14)" d="M 1250.0 306.0 L 1276.0 272.0 L 1247.0 191.0 L 1221.0 141.0 L 1178.0 81.0 L 1095.0 2.0 " fill="none" id="make-me-a-hanzi-animation-14" stroke-dasharray="502 1004" stroke-linecap="round"></path>

      <clipPath id="make-me-a-hanzi-clip-15">
      <path d="M 1270.0 188.0 Q 1351.0 119.0 1525.0 14.0 Q 1718.0 -97.0 1765.0 -98.0 Q 1810.0 -92.0 1956.0 -48.0 Q 1983.0 -39.0 1989.0 -29.0 Q 1993.0 -19.0 1977.0 -20.0 Q 1880.0 -13.0 1820.0 -13.0 Q 1646.0 -10.0 1406.0 133.0 L 1364.0 158.0 Q 1324.0 183.0 1282.0 211.0 C 1257.0 228.0 1247.0 207.0 1270.0 188.0 Z" fill="lightgray"></path>
      </clipPath>
      <path clip-path="url(#make-me-a-hanzi-clip-15)" d="M 1285.0 202.0 L 1287.0 191.0 L 1353.0 144.0 L 1511.0 48.0 L 1631.0 -10.0 L 1723.0 -44.0 L 1778.0 -53.0 L 1941.0 -37.0 L 1981.0 -27.0 " fill="none" id="make-me-a-hanzi-animation-15" stroke-dasharray="897 1794" stroke-linecap="round"></path>

      <clipPath id="make-me-a-hanzi-clip-16">
      <path d="M 1740.0 468.0 Q 1785.0 483.0 1830.0 493.0 Q 1840.0 493.0 1845.0 505.0 Q 1845.0 515.0 1825.0 521.0 Q 1792.0 534.0 1732.0 507.0 L 1696.0 493.0 Q 1669.0 484.0 1646.0 478.0 Q 1630.0 475.0 1618.0 470.0 C 1590.0 459.0 1600.0 427.0 1629.0 433.0 Q 1635.0 433.0 1704.0 457.0 L 1740.0 468.0 Z" fill="lightgray"></path>
      </clipPath>
      <path clip-path="url(#make-me-a-hanzi-clip-16)" d="M 1630.0 440.0 L 1642.0 457.0 L 1766.0 499.0 L 1794.0 506.0 L 1835.0 505.0 " fill="none" id="make-me-a-hanzi-animation-16" stroke-dasharray="350 700" stroke-linecap="round"></path>

      <clipPath id="make-me-a-hanzi-clip-17">
      <path d="M 1618.0 470.0 Q 1605.0 477.0 1577.0 485.0 Q 1564.0 486.0 1558.0 483.0 Q 1552.0 477.0 1562.0 462.0 Q 1598.0 414.0 1583.0 276.0 Q 1567.0 219.0 1543.0 189.0 Q 1533.0 179.0 1540.0 161.0 Q 1547.0 136.0 1560.0 126.0 Q 1570.0 119.0 1582.0 131.0 Q 1607.0 171.0 1691.0 253.0 Q 1704.0 263.0 1705.0 270.0 Q 1706.0 276.0 1701.0 275.0 Q 1697.0 275.0 1636.0 242.0 Q 1632.0 239.0 1629.0 241.0 Q 1625.0 242.0 1626.0 253.0 Q 1627.0 397.0 1629.0 433.0 C 1630.0 463.0 1630.0 464.0 1618.0 470.0 Z" fill="lightgray"></path>
      </clipPath>
      <path clip-path="url(#make-me-a-hanzi-clip-17)" d="M 1564.0 477.0 L 1597.0 452.0 L 1604.0 431.0 L 1608.0 346.0 L 1601.0 215.0 L 1646.0 228.0 L 1652.0 238.0 L 1679.0 251.0 L 1700.0 270.0 " fill="none" id="make-me-a-hanzi-animation-17" stroke-dasharray="525 1050" stroke-linecap="round"></path>

      <clipPath id="make-me-a-hanzi-clip-18">
      <path d="M 1794.0 212.0 Q 1821.0 158.0 1884.0 106.0 Q 1936.0 66.0 1960.0 68.0 Q 1976.0 72.0 1970.0 95.0 Q 1966.0 134.0 1967.0 247.0 Q 1966.0 266.0 1960.0 266.0 Q 1956.0 266.0 1926.0 193.0 Q 1913.0 157.0 1885.0 175.0 Q 1881.0 179.0 1875.0 183.0 Q 1847.0 211.0 1824.0 245.0 L 1803.0 279.0 Q 1767.0 336.0 1740.0 468.0 L 1732.0 507.0 Q 1710.0 627.0 1719.0 708.0 Q 1729.0 744.0 1681.0 761.0 Q 1650.0 774.0 1633.0 767.0 Q 1617.0 761.0 1625.0 744.0 Q 1665.0 710.0 1666.0 680.0 Q 1679.0 574.0 1696.0 493.0 L 1704.0 457.0 Q 1734.0 327.0 1776.0 245.0 L 1794.0 212.0 Z" fill="lightgray"></path>
      </clipPath>
      <path clip-path="url(#make-me-a-hanzi-clip-18)" d="M 1637.0 753.0 L 1655.0 747.0 L 1688.0 719.0 L 1700.0 576.0 L 1733.0 416.0 L 1778.0 283.0 L 1823.0 206.0 L 1870.0 153.0 L 1898.0 136.0 L 1926.0 134.0 L 1940.0 160.0 L 1961.0 263.0 " fill="none" id="make-me-a-hanzi-animation-18" stroke-dasharray="993 1986" stroke-linecap="round"></path>

      <clipPath id="make-me-a-hanzi-clip-19">
      <path d="M 1776.0 245.0 Q 1707.0 178.0 1673.0 150.0 Q 1667.0 144.0 1672.0 142.0 Q 1714.0 133.0 1794.0 212.0 L 1824.0 245.0 Q 1875.0 333.0 1886.0 354.0 Q 1886.0 357.0 1909.0 400.0 Q 1915.0 407.0 1911.0 415.0 Q 1907.0 422.0 1883.0 436.0 Q 1867.0 445.0 1860.0 443.0 Q 1850.0 442.0 1851.0 429.0 Q 1854.0 363.0 1806.0 285.0 Q 1803.0 284.0 1803.0 279.0 C 1794.0 262.0 1794.0 262.0 1776.0 245.0 Z" fill="lightgray"></path>
      </clipPath>
      <path clip-path="url(#make-me-a-hanzi-clip-19)" d="M 1861.0 432.0 L 1880.0 403.0 L 1862.0 354.0 L 1813.0 262.0 L 1743.0 188.0 L 1677.0 145.0 " fill="none" id="make-me-a-hanzi-animation-19" stroke-dasharray="500 1000" stroke-linecap="round"></path>

      <clipPath id="make-me-a-hanzi-clip-20">
      <path d="M 1810.0 610.0 Q 1829.0 594.0 1851.0 573.0 Q 1864.0 563.0 1877.0 564.0 Q 1886.0 565.0 1890.0 576.0 Q 1894.0 589.0 1885.0 615.0 Q 1876.0 639.0 1804.0 651.0 Q 1791.0 652.0 1785.0 651.0 Q 1781.0 647.0 1782.0 636.0 Q 1786.0 626.0 1810.0 610.0 Z" fill="lightgray"></path>
      </clipPath>
      <path clip-path="url(#make-me-a-hanzi-clip-20)" d="M 1789.0 642.0 L 1854.0 608.0 L 1875.0 580.0 " fill="none" id="make-me-a-hanzi-animation-20" stroke-dasharray="236 472" stroke-linecap="round"></path>

</g>
</svg>
